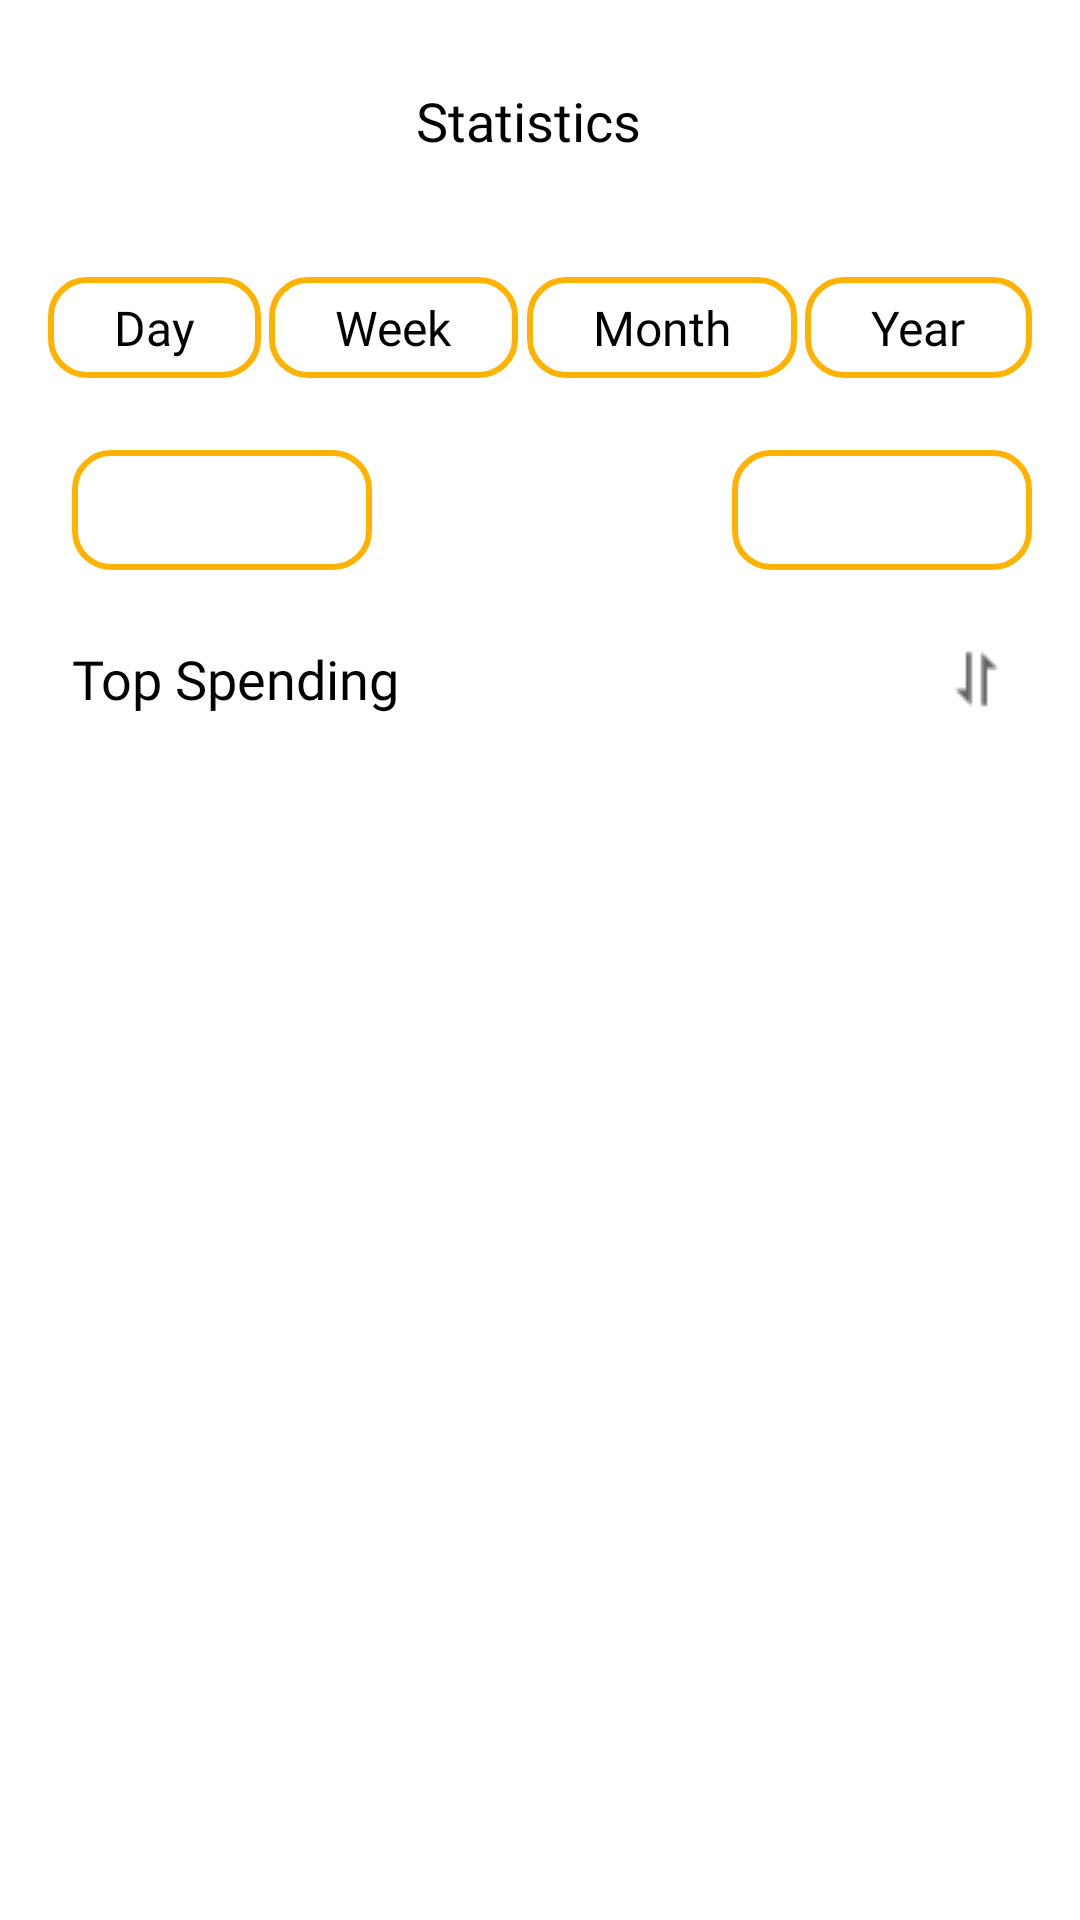

Write the Android layout XML for this screen, with the resource values it uses.
<!-- AndroidManifest.xml: application theme Theme.GharKharch -->
<!-- res/layout/fragment_statistic.xml -->
<?xml version="1.0" encoding="utf-8"?>
<androidx.constraintlayout.widget.ConstraintLayout xmlns:android="http://schemas.android.com/apk/res/android"
    xmlns:app="http://schemas.android.com/apk/res-auto"
    xmlns:tools="http://schemas.android.com/tools"
    android:layout_width="match_parent"
    android:layout_height="match_parent"
    android:background="@color/white"
    tools:context=".fragments.StatisticFragment">


    <ImageView
        android:id="@+id/img_back"
        android:layout_width="wrap_content"
        android:layout_height="wrap_content"
        android:layout_marginStart="24dp"
        android:layout_marginTop="40dp"
        android:src="@drawable/icon_back"
        app:layout_constraintStart_toStartOf="parent"
        app:layout_constraintTop_toTopOf="parent"
        app:tint="@color/black" />

    <TextView
        android:id="@+id/textView4"
        android:layout_width="0dp"
        android:layout_height="wrap_content"
        android:fontFamily="@font/inter_semibold"
        android:gravity="center"
        android:text="Statistics"
        android:textColor="@color/black"
        android:textSize="18sp"
        android:layout_marginEnd="32dp"
        app:layout_constraintBottom_toBottomOf="@+id/img_back"
        app:layout_constraintEnd_toEndOf="parent"
        app:layout_constraintStart_toEndOf="@+id/img_back"
        app:layout_constraintTop_toTopOf="@+id/img_back" />

    <TextView
        android:id="@+id/tvDay"
        android:layout_width="wrap_content"
        android:layout_height="wrap_content"
        android:layout_marginStart="16dp"
        android:layout_marginTop="40dp"
        android:background="@drawable/spinner_border_bg2"
        android:fontFamily="@font/inter"
        android:paddingHorizontal="22dp"
        android:paddingVertical="6dp"
        android:text="Day"
        android:textColor="@color/black"
        android:textSize="16sp"
        app:layout_constraintEnd_toStartOf="@+id/tvWeek"
        app:layout_constraintHorizontal_chainStyle="spread_inside"
        app:layout_constraintStart_toStartOf="parent"
        app:layout_constraintTop_toBottomOf="@+id/textView4" />

    <TextView
        android:id="@+id/tvWeek"
        android:layout_width="wrap_content"
        android:layout_height="wrap_content"
        android:background="@drawable/spinner_border_bg2"
        android:fontFamily="@font/inter"
        android:paddingHorizontal="22dp"
        android:paddingVertical="6dp"
        android:text="Week"
        android:textColor="@color/black"
        android:textSize="16sp"
        app:layout_constraintEnd_toStartOf="@+id/tvMonth"
        app:layout_constraintStart_toEndOf="@+id/tvDay"
        app:layout_constraintTop_toTopOf="@+id/tvDay" />

    <TextView
        android:id="@+id/tvMonth"
        android:layout_width="wrap_content"
        android:layout_height="wrap_content"
        android:background="@drawable/spinner_border_bg2"
        android:fontFamily="@font/inter"
        android:paddingHorizontal="22dp"
        android:paddingVertical="6dp"
        android:text="Month"
        android:textColor="@color/black"
        android:textSize="16sp"
        app:layout_constraintEnd_toStartOf="@+id/tvYear"
        app:layout_constraintStart_toEndOf="@+id/tvWeek"
        app:layout_constraintTop_toTopOf="@+id/tvWeek" />

    <TextView
        android:id="@+id/tvYear"
        android:layout_width="wrap_content"
        android:layout_height="wrap_content"
        android:layout_marginEnd="16dp"
        android:background="@drawable/spinner_border_bg2"
        android:fontFamily="@font/inter"
        android:paddingHorizontal="22dp"
        android:paddingVertical="6dp"
        android:text="Year"
        android:textColor="@color/black"
        android:textSize="16sp"
        app:layout_constraintEnd_toEndOf="parent"
        app:layout_constraintStart_toEndOf="@+id/tvMonth"
        app:layout_constraintTop_toTopOf="@+id/tvMonth" />

    <Spinner
        android:id="@+id/ExpenseIncomeSpinner"
        android:layout_width="100dp"
        android:layout_height="40dp"
        android:layout_marginTop="24dp"
        android:layout_marginEnd="16dp"
        android:background="@drawable/spinner_border_bg2"
        app:layout_constraintEnd_toEndOf="parent"
        app:layout_constraintTop_toBottomOf="@+id/tvYear" />

    <Spinner
        android:id="@+id/spinnerYear"
        android:layout_width="100dp"
        android:layout_height="40dp"
        android:background="@drawable/spinner_border_bg2"
        app:layout_constraintBottom_toBottomOf="@+id/ExpenseIncomeSpinner"
        app:layout_constraintStart_toStartOf="parent"
        android:layout_marginStart="24dp"
        app:layout_constraintTop_toTopOf="@+id/ExpenseIncomeSpinner" />
    <TextView
        android:id="@+id/textView23"
        android:layout_width="wrap_content"
        android:layout_height="wrap_content"
        android:layout_marginStart="24dp"
        android:layout_marginTop="24dp"
        android:fontFamily="@font/inter_semibold"
        android:text="Top Spending"
        android:textColor="@color/black"
        android:textSize="18sp"
        app:layout_constraintStart_toStartOf="parent"
        app:layout_constraintTop_toBottomOf="@+id/ExpenseIncomeSpinner" />

    <ImageView
        android:id="@+id/img_sortAcseDesc"
        android:layout_width="wrap_content"
        android:layout_height="wrap_content"
        android:layout_marginEnd="24dp"
        android:src="@drawable/icon_sort"
        app:layout_constraintBottom_toBottomOf="@+id/textView23"
        app:layout_constraintEnd_toEndOf="parent"
        app:layout_constraintTop_toTopOf="@+id/textView23" />

    <androidx.recyclerview.widget.RecyclerView
        android:id="@+id/topSpendingRV"
        android:layout_width="0dp"
        android:layout_height="0dp"
        android:layout_marginTop="16dp"
        android:layout_marginBottom="12dp"
        app:layout_constraintBottom_toBottomOf="parent"
        app:layout_constraintEnd_toEndOf="parent"
        app:layout_constraintHorizontal_bias="0.5"
        app:layout_constraintStart_toStartOf="parent"
        app:layout_constraintTop_toBottomOf="@+id/textView23" />

</androidx.constraintlayout.widget.ConstraintLayout>
<!-- resources referenced by this layout -->
<resources>
  <color name="black">#FF000000</color>
  <color name="white">#FFFFFFFF</color>
  <!-- drawable icon_sort: png bitmap (drawable, 274 bytes) -->
  <!-- drawable spinner_border_bg2 (drawable) -->
  <?xml version="1.0" encoding="utf-8"?>
  <shape xmlns:android="http://schemas.android.com/apk/res/android"
      android:shape="rectangle">
  
      <corners android:radius="12dp"/>
      <stroke android:color="@color/darker_green" android:width="2dp"/>
  
  
  </shape>
  <style name="Theme.GharKharch" parent="Base.Theme.GharKharch" />
  <color name="darker_green">#FFB300</color>
  <style name="Base.Theme.GharKharch" parent="Theme.Material3.Light.NoActionBar">
          
           <item name="colorPrimary">@color/yellow</item>
      </style>
  <color name="yellow">#ffa700</color>
</resources>
